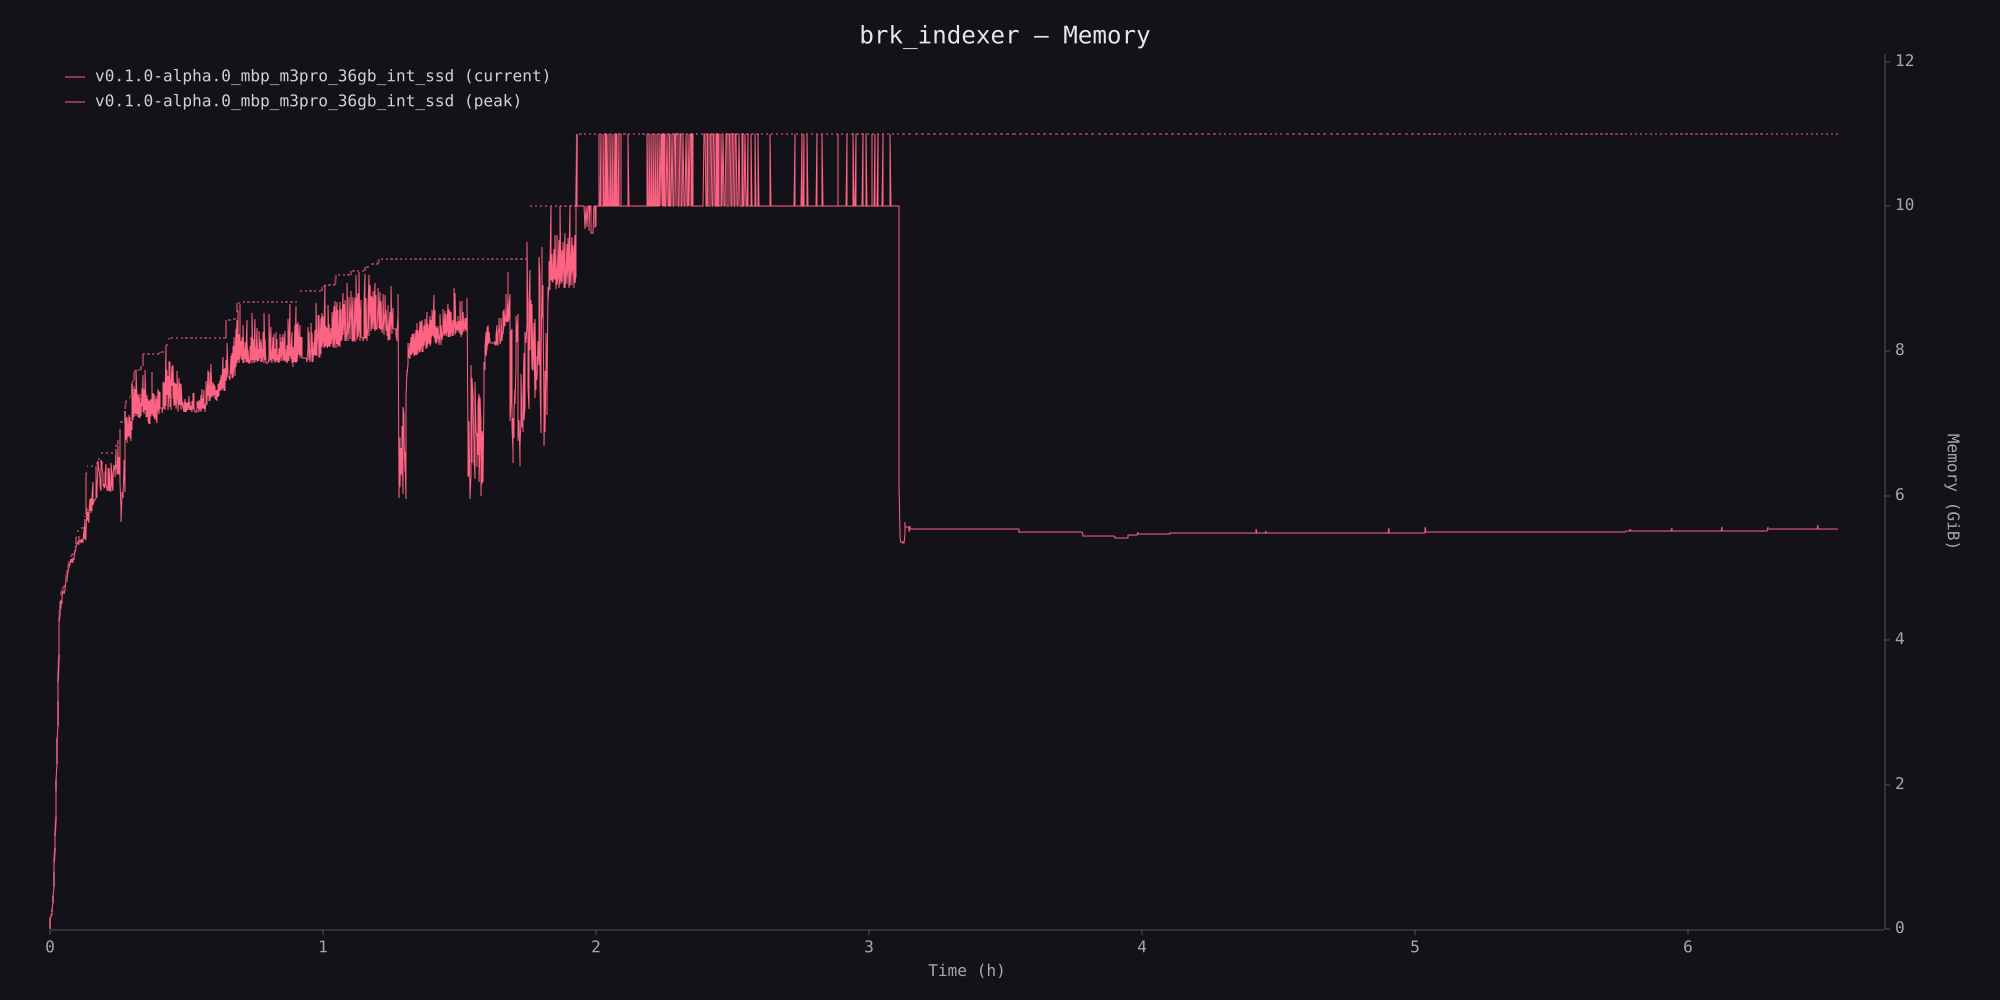

The file beside this chart, header and first rows:
timestamp_ms, phys_footprint, phys_footprint_peak
0, 7667712, 7667712
5365, 167772160, 167772160
10707, 175112192, 175112192
16051, 187695104, 187695104
21380, 206569472, 206569472
26737, 230686720, 230686720
32108, 253755392, 253755392
37475, 308281344, 308281344
42826, 386924544, 386924544
48155, 498073600, 498073600
53495, 636485632, 636485632
58815, 784334848, 849346560
64172, 970981376, 997195776
69496, 1176502272, 1203765248
74826, 1389363200, 1389363200
80238, 1670381568, 1670381568
85568, 2055208960, 2055208960
90888, 2221932544, 2221932544
96216, 2450522112, 2450522112
101562, 2815426560, 2836398080
106870, 3020947456, 3020947456
112200, 3329228800, 3386900480
117529, 3667918848, 3667918848
122843, 4081057792, 4081057792
128174, 4567597056, 4584374272
133508, 4670357504, 4758437888
138848, 4872732672, 4872732672
144209, 4790943744, 4881121280
149552, 4775215104, 4962910208
154899, 4889509888, 5024776192
160244, 4834983936, 5024776192
165597, 4951375872, 5024776192
170961, 4936695808, 5034213376
176329, 5044699136, 5071962112
181689, 5015339008, 5071962112
187062, 5015339008, 5093982208
192389, 4985978880, 5093982208
197746, 5036310528, 5099225088
203133, 5030019072, 5099225088
208460, 5067767808, 5101322240
213822, 5175771136, 5176819712
219177, 5174722560, 5262802944
224526, 5176819712, 5262802944
229880, 5211422720, 5308940288
235229, 5208276992, 5308940288
240569, 5312086016, 5355077632
245993, 5309988864, 5373952000
251438, 5381292032, 5466226688
256882, 5432672256, 5512364032
262290, 5395972096, 5512364032
267761, 5414846464, 5524946944
273238, 5431623680, 5533335552
278675, 5502926848, 5533335552
284163, 5477761024, 5533335552
289665, 5435817984, 5533335552
295077, 5503975424, 5576327168
300464, 5506072576, 5576327168
305915, 5438963712, 5578424320
311336, 5509218304, 5578424320
316838, 5486149632, 5578424320
... 4,209 more rows
